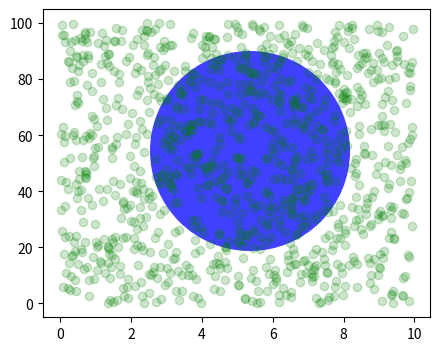

Generate this figure with matplotlib:
import numpy as np
import matplotlib.pyplot as plt
import matplotlib.patches as mpatches

def show_xy_lim():

    x = np.arange(0, 10, 0.005)
    y = np.exp(-x/2.) * np.sin(2*np.pi*x)

    x_lim = [(0, 10), (10, 20)]
    y_lim = [(-1, 1), (-1, 2)]

    fig, ax = plt.subplots()
    ax.plot(x, y)
    ax.set_xlim(x_lim[0])
    ax.set_ylim(y_lim[0])

    points =[(0, 0), (5, 0), (0, -1), (10, 1)]

    print('see the value of "display" coordinates for points in the "data" coordinates:')

    for p in points:
        print("{0}_data = {1}_disp ".format(p, ax.transData.transform(p)))


    print('now see the change of "display" coordinates if we change "the data" coordinates:')

    p = points[0]

    print('before set, ylim = {0}'.format(y_lim[0]))

    print("{0}_data = {1}_disp ".format(p, ax.transData.transform(p)))

    ax.set_ylim(y_lim[1])

    print('after set, ylim = {0} (reset afterwards)'.format(y_lim[1]))

    print("{0}_data = {1}_disp ".format(p, ax.transData.transform(p)))

    ax.set_ylim(y_lim[0])

    print('before set, xlim = {0}'.format(x_lim[0]))

    print("{0}_data = {1}_disp ".format(p, ax.transData.transform(p)))

    ax.set_xlim(x_lim[1])

    print('after set, xlim = {0} (reset afterwards)'.format(x_lim[1]))

    print("{0}_data = {1}_disp ".format(p, ax.transData.transform(p)))

    ax.set_xlim(x_lim[0])

def physical_cor():
    fig, ax = plt.subplots(figsize=(5, 4))
    x, y = 10*np.random.rand(2, 1000)
    ax.plot(x, y*10., 'go', alpha=0.2)  # plot some data in data coordinates
    # add a circle in fixed-coordinates
    circ = mpatches.Circle((2.5, 2), 1.0, transform=fig.dpi_scale_trans,
                        facecolor='blue', alpha=0.75)
    ax.add_patch(circ)
    plt.show()

def main():
    physical_cor()

if __name__== '__main__' :
    main()
